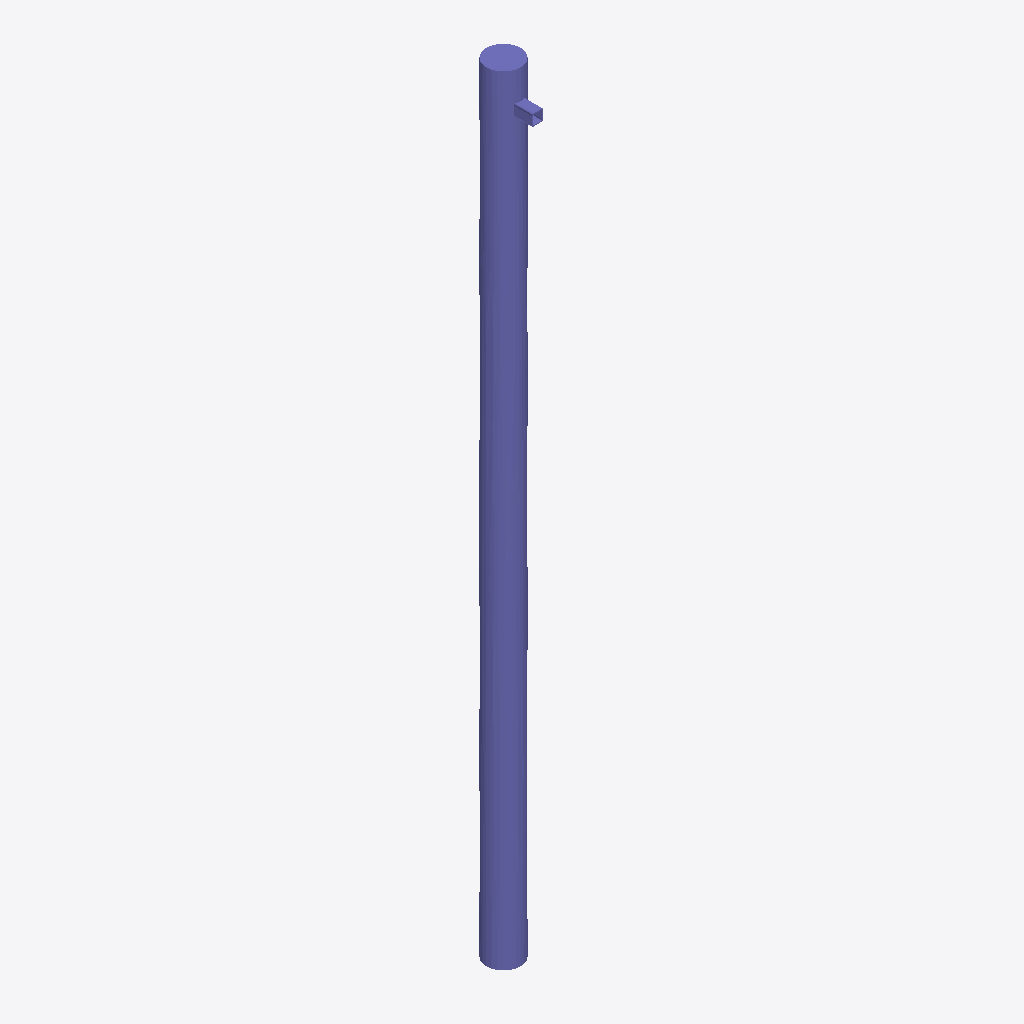
Isometric view of an IFC building model (IFC-SPF (STEP), schema IFC4, length unit metre), seen from the south-west, elements coloured by IFC class: 1 column (violet).
Extent 0.1 m × 0.2 m × 3.4 m (x, y, z). Storeys (1): Ebene 0 at 0.00 m. Elements (1): 1 IfcColumn.

HEADER;
FILE_DESCRIPTION(('ViewDefinition [CoordinationView_V2.0]','ExchangeRequirement []'),'2;1');
FILE_NAME('','2024-05-09T14:06:27',(''),(''),'ODA IFC SDK 22.6','22.1.1.516 - Exporter 22.1.1.516 - Default UI','');
FILE_SCHEMA(('IFC4'));
ENDSEC;
DATA;
#93=IFCPROJECT('3JkdSrIPPFBg8WI9Yiw3Uw',#20,'',$,$,'','',(#86),#83);
#105=IFCSITE('3JkdSrIPPFBg8WI9Yiw3Uu',#20,'Default',$,$,#104,$,$,.ELEMENT.,(42,24,53,508911),(-71,-15,-29,-58837),0.0,$,$);
#95=IFCBUILDING('3JkdSrIPPFBg8WI9Yiw3Ux',#20,'',$,$,#16,$,'',.ELEMENT.,$,$,#94);
#98=IFCBUILDINGSTOREY('3JkdSrIPPFBg8WI9XJ5yzH',#20,'Ebene 0',$,'Ebene:Ebene 1',#97,$,'Ebene 0',.ELEMENT.,0.0);
#775=IFCCOLUMN('1$O53gTk9Cjfjjdp4hn4Bi',#20,'DB_EtA_Mast:DB_EtA_Mast:14749737',$,'DB_EtA_Mast:DB_EtA_Mast',#774,#772,'14749737',.COLUMN.);
ENDSEC;
